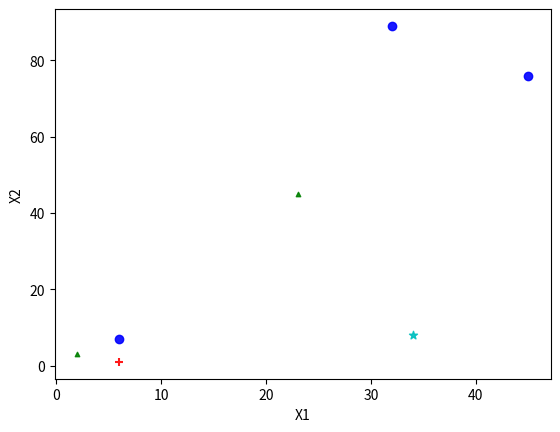

The matplotlib source for this figure:
import matplotlib.pyplot as plt
import numpy as np

# Learn about API authentication here: https://plot.ly/python/getting-started
# Find your api_key here: https://plot.ly/settings/api


def hard_scatter(data,cluster,k):
	# correctly classified points
	cluster1_x1 = []
	cluster1_x2 = []
	cluster2_x1 = []
	cluster2_x2 = []
	cluster3_x1 = []
	cluster3_x2 = []
	cluster4_x1 = []
	cluster4_x2 = []

	# incorrectly classified points
	wrong1_x1 = []
	wrong1_x2 = []
	wrong2_x1 = []
	wrong2_x2 = []
	wrong3_x1 = []
	wrong3_x2 = []
	wrong4_x1 = []
	wrong4_x2 = []

	fig, ax = plt.subplots()
	for i in range(0, len(data)):
		if data[i][3] == 1 and cluster[i] == 0:  # correct
			cluster1_x1.append(data[i][1])
			cluster1_x2.append(data[i][2])

		elif data[i][3] == 2 and cluster[i] == 1:  # correct
			cluster2_x1.append(data[i][1])
			cluster2_x2.append(data[i][2])

		elif data[i][3] == 3 and cluster[i] == 2:  # correct
			cluster3_x1.append(data[i][1])
			cluster3_x2.append(data[i][2])

		elif data[i][3] == 4 and cluster[i] == 3:  # correct
			cluster4_x1.append(data[i][1])
			cluster4_x2.append(data[i][2])

	ax.scatter(cluster1_x1, cluster1_x2, color='g', s=10,marker='^', alpha=.9)
	ax.scatter(cluster2_x1, cluster2_x2, color='b', alpha=.9)
	ax.scatter(cluster3_x1, cluster3_x2, color='r',marker='+', alpha=.9)
	ax.scatter(cluster4_x1, cluster4_x2, color='c',marker='*', alpha=.9)
	
	plt.xlabel('X1')
	plt.ylabel('X2')	
	plt.show()

data=[[1,2,3,1],[10,23,45,1],[4,6,7,2],[12,45,76,2],[56,32,89,2],[3,6,1,3],[1,34,8,4]]
cluster=[0,0,1,1,1,2,3]
hard_scatter(data,cluster,4)